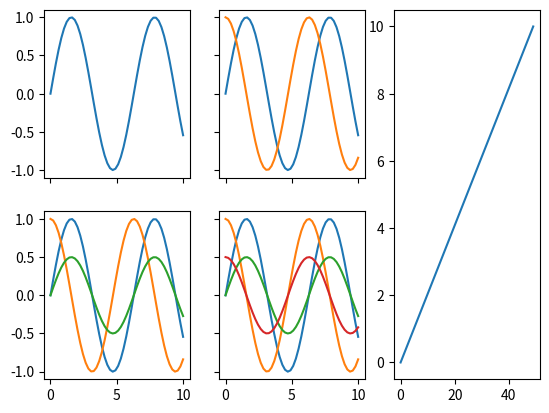

Write the Python code that produced this figure.

import numpy as np
import matplotlib.pyplot as plt

# set the data
x_data = np.linspace(0, 10)
y_data_1 = np.sin(x_data)
y_data_2 = np.cos(x_data)
y_data_3 = [i / 2 for i in y_data_1]
y_data_4 = [j / 2 for j in y_data_2]

# make the plot
ax1 = plt.subplot(2,3,1)
plt.plot(x_data, y_data_1)
plt.setp(ax1.get_xticklabels(), visible=False)

ax2 = plt.subplot(2,3,2, sharey=ax1)
plt.plot(x_data, y_data_1)
plt.plot(x_data, y_data_2)
plt.setp(ax2.get_xticklabels(), visible=False)
plt.setp(ax2.get_yticklabels(), visible=False)

ax3 = plt.subplot(1,3,3)
plt.plot(x_data)

ax4 = plt.subplot(2,3,4, sharex=ax1)
plt.plot(x_data, y_data_1)
plt.plot(x_data, y_data_2)
plt.plot(x_data, y_data_3)

ax5 = plt.subplot(2,3,5, sharex=ax2, sharey=ax4)
plt.plot(x_data, y_data_1)
plt.plot(x_data, y_data_2)
plt.plot(x_data, y_data_3)
plt.plot(x_data, y_data_4)
plt.setp(ax5.get_yticklabels(), visible=False)

plt.show()
